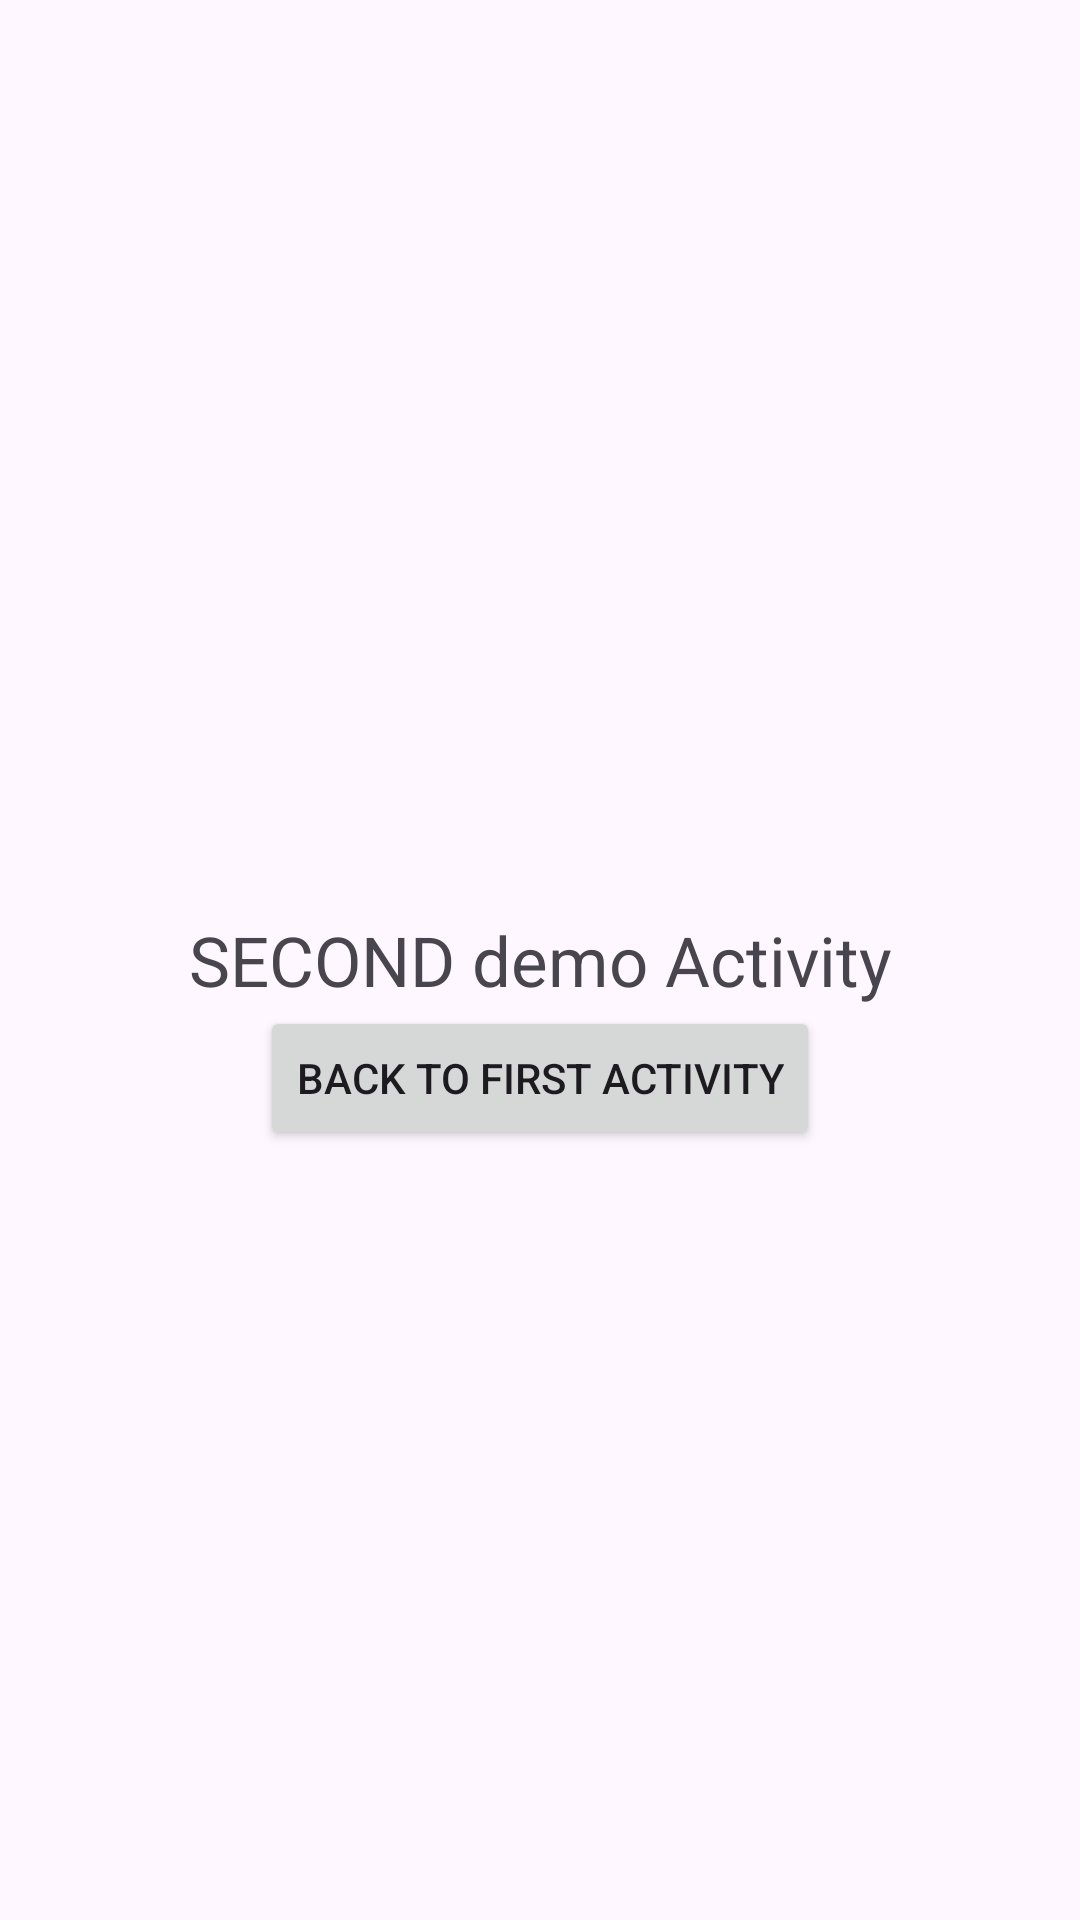

Android layout source for this screen:
<!-- AndroidManifest.xml: application theme Theme.MyApplication -->
<!-- res/layout/activity_second_demo.xml -->
<?xml version="1.0" encoding="utf-8"?>
<androidx.constraintlayout.widget.ConstraintLayout xmlns:android="http://schemas.android.com/apk/res/android"
    xmlns:app="http://schemas.android.com/apk/res-auto"
    xmlns:tools="http://schemas.android.com/tools"
    android:id="@+id/main"
    android:layout_width="match_parent"
    android:layout_height="match_parent"
    tools:context=".SecondDemoActivity">


    <TextView
        android:id="@+id/textView2"
        android:layout_width="wrap_content"
        android:layout_height="wrap_content"
        android:text="SECOND demo Activity"
        android:textSize="23sp"
        app:layout_constraintBottom_toBottomOf="parent"
        app:layout_constraintEnd_toEndOf="parent"
        app:layout_constraintStart_toStartOf="parent"
        app:layout_constraintTop_toTopOf="parent" />

    <Button
        android:id="@+id/btnOpenFirst"
        android:layout_width="wrap_content"
        android:layout_height="wrap_content"
        android:text="Back to First Activity"
        app:layout_constraintEnd_toEndOf="parent"
        app:layout_constraintStart_toStartOf="parent"
        app:layout_constraintTop_toBottomOf="@+id/textView2" />

    <TextView
        android:id="@+id/tvText"
        android:layout_width="wrap_content"
        android:layout_height="wrap_content"
        android:textSize="18sp"

        app:layout_constraintEnd_toEndOf="parent"
        app:layout_constraintStart_toStartOf="parent"
        app:layout_constraintTop_toBottomOf="@+id/btnOpenFirst"
        tools:text="text" />

    <TextView
        android:id="@+id/tvNumber"
        android:layout_width="wrap_content"
        android:layout_height="wrap_content"
        android:layout_marginTop="12dp"
        android:textSize="18sp"
        app:layout_constraintEnd_toEndOf="parent"
        app:layout_constraintStart_toEndOf="parent"
        app:layout_constraintStart_toStartOf="parent"
        app:layout_constraintTop_toBottomOf="@+id/tvText"
        tools:text="number" />



</androidx.constraintlayout.widget.ConstraintLayout>
<!-- resources referenced by this layout -->
<resources>
  <style name="Theme.MyApplication" parent="Base.Theme.MyApplication" />
  <style name="Base.Theme.MyApplication" parent="Theme.Material3.DayNight.NoActionBar">
          
          
          <item name="android:statusBarColor">@color/white</item>
          <item name="android:windowLightStatusBar"> true </item>
      </style>
  <color name="white">#FFFFFFFF</color>
</resources>
